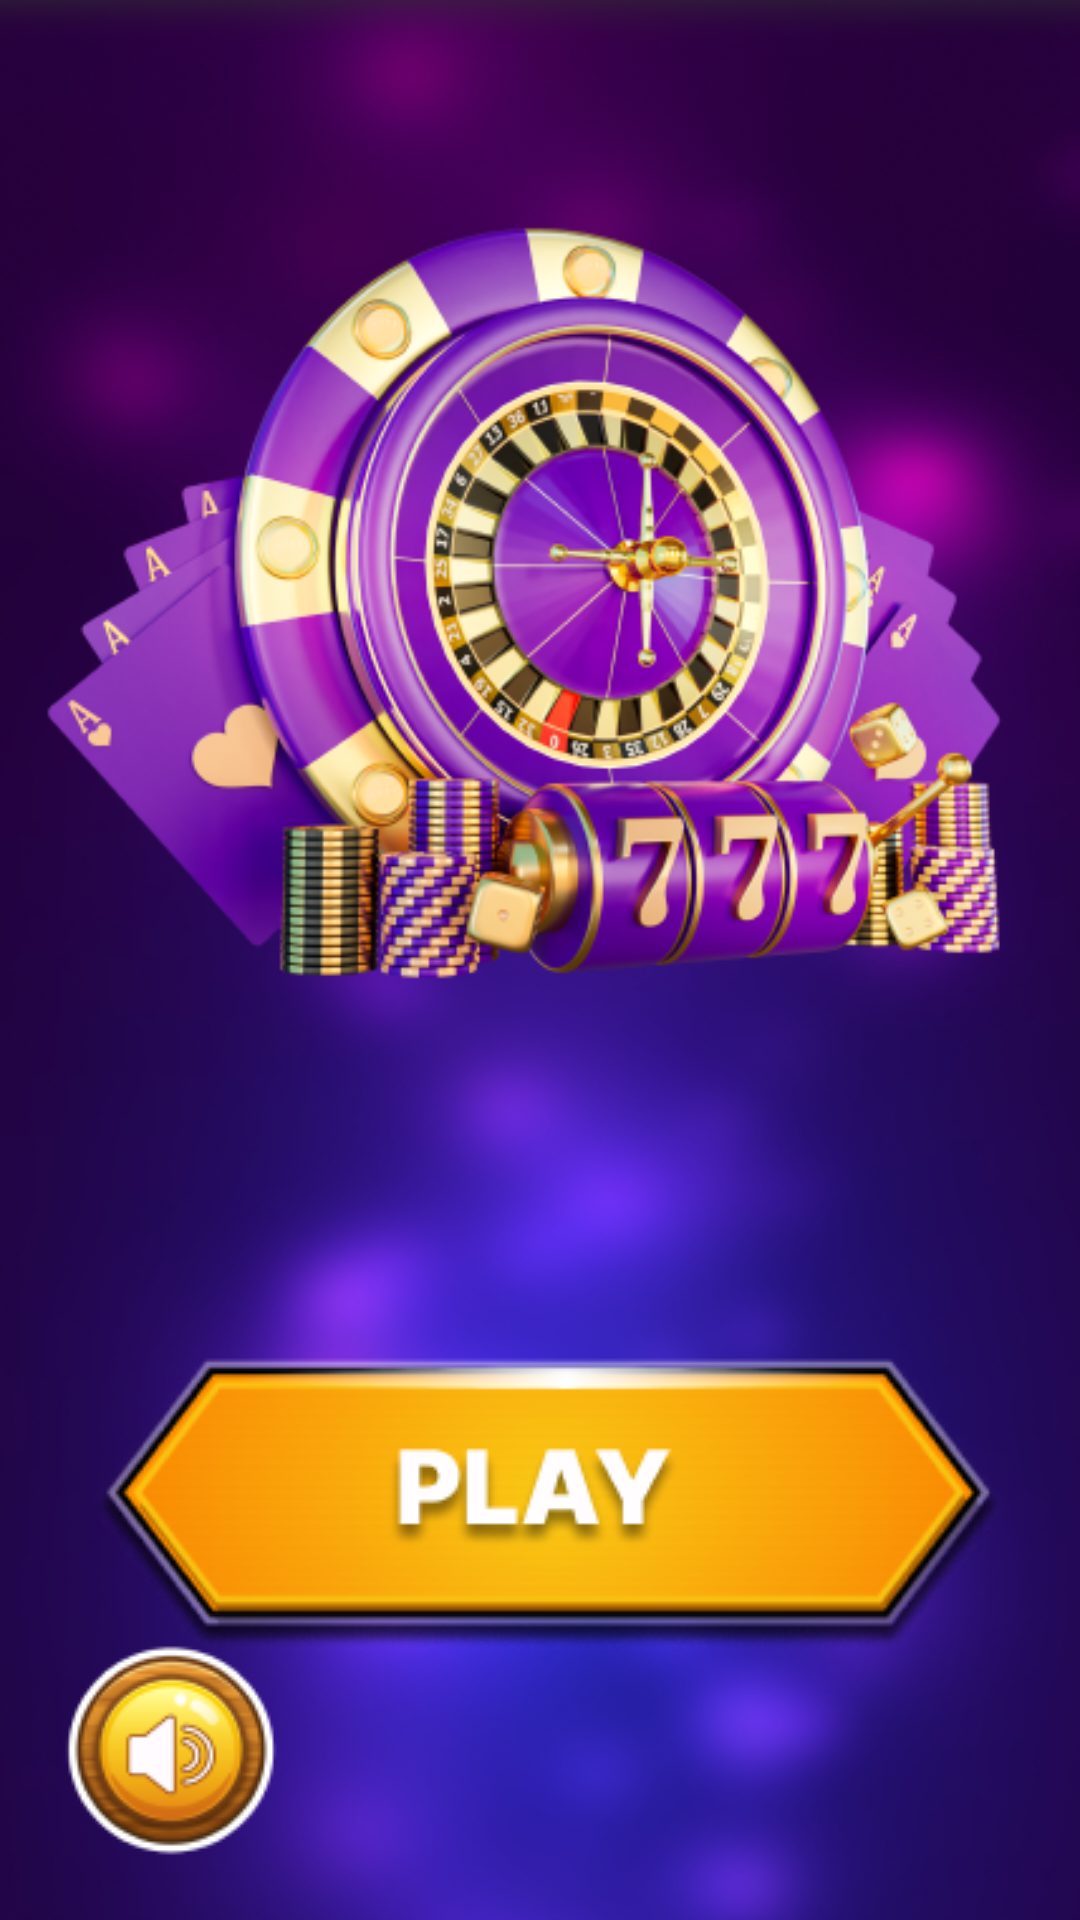

This screen was rendered from an Android layout file. Write that file and the resources it references.
<!-- AndroidManifest.xml: application theme Theme.Design.NoActionBar -->
<!-- res/layout/activity_main.xml -->
<?xml version="1.0" encoding="utf-8"?>
<androidx.constraintlayout.widget.ConstraintLayout xmlns:android="http://schemas.android.com/apk/res/android"
    xmlns:app="http://schemas.android.com/apk/res-auto"
    xmlns:tools="http://schemas.android.com/tools"
    android:layout_width="match_parent"
    android:layout_height="match_parent"
    tools:context=".MainActivity"
    android:background="@drawable/bg">

    <ImageView
        android:id="@+id/imageView"
        android:layout_width="wrap_content"
        android:layout_height="wrap_content"
        android:layout_marginStart="16dp"
        android:layout_marginBottom="16dp"
        app:layout_constraintBottom_toBottomOf="parent"
        app:layout_constraintStart_toStartOf="parent"
        app:srcCompat="@drawable/sound" />

    <ImageView
        android:id="@+id/imageView4"
        android:layout_width="wrap_content"
        android:layout_height="wrap_content"
        app:layout_constraintStart_toStartOf="parent"
        app:layout_constraintTop_toTopOf="parent"
        app:srcCompat="@drawable/image" />

    <ImageView
        android:id="@+id/imageView5"
        android:layout_width="wrap_content"
        android:layout_height="wrap_content"
        android:layout_marginTop="48dp"
        app:layout_constraintEnd_toEndOf="@+id/imageView4"
        app:layout_constraintStart_toStartOf="@+id/imageView4"
        app:layout_constraintTop_toBottomOf="@+id/imageView4"
        app:srcCompat="@drawable/play" />
</androidx.constraintlayout.widget.ConstraintLayout>
<!-- resources referenced by this layout -->
<resources>
  <!-- drawable bg: png bitmap (drawable, 356771 bytes) -->
  <!-- drawable image: png bitmap (drawable, 184486 bytes) -->
  <!-- drawable play: png bitmap (drawable, 26275 bytes) -->
  <!-- drawable sound: png bitmap (drawable, 8739 bytes) -->
</resources>
